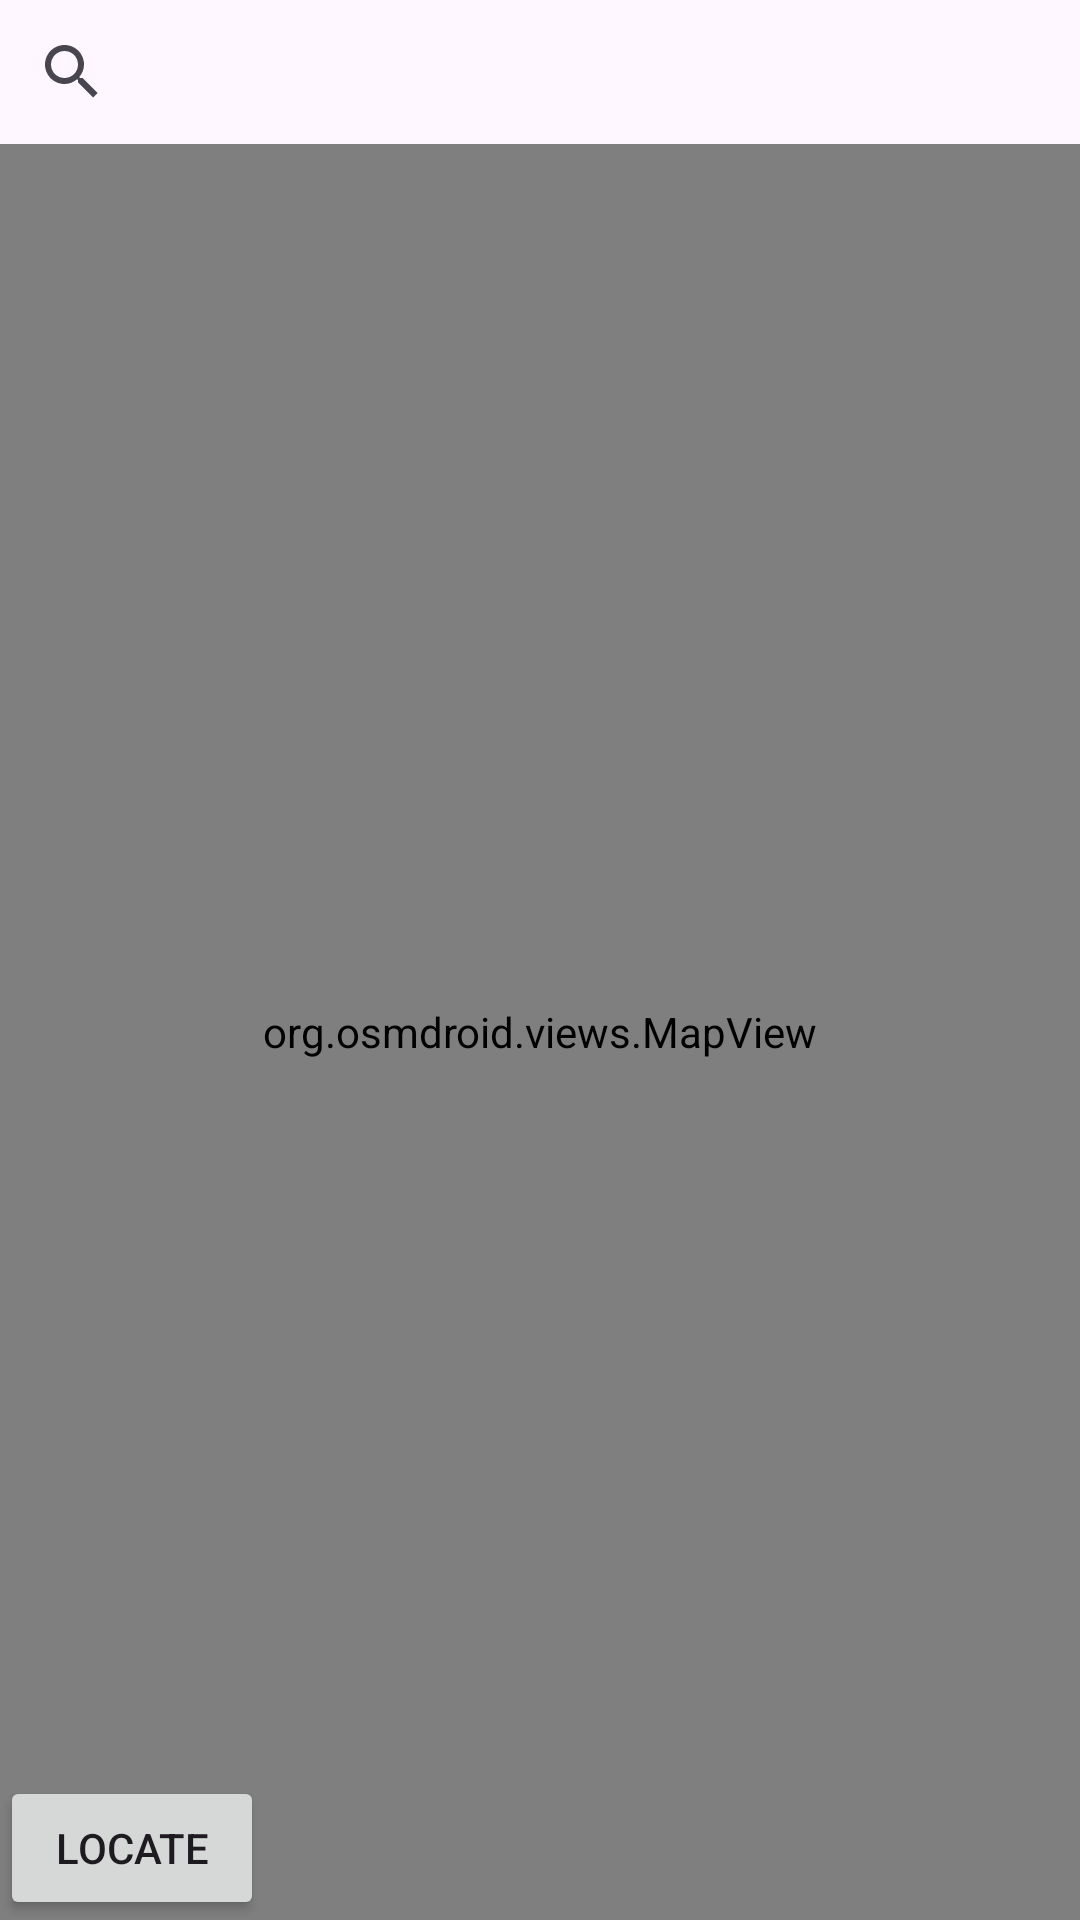

Android layout source for this screen:
<!-- AndroidManifest.xml: application theme Theme.EE4213_Group_Project -->
<!-- res/layout/fragment_map.xml -->
<?xml version="1.0" encoding="utf-8"?>
<androidx.constraintlayout.widget.ConstraintLayout xmlns:android="http://schemas.android.com/apk/res/android"
    xmlns:app="http://schemas.android.com/apk/res-auto"
    xmlns:tools="http://schemas.android.com/tools"
    android:layout_width="match_parent"
    android:layout_height="match_parent"
    tools:context=".Controller.MapFragment">

    <org.osmdroid.views.MapView
        android:id="@+id/osmmap"
        android:layout_width="match_parent"
        android:layout_height="0dp"
        app:layout_constraintBottom_toBottomOf="parent"
        app:layout_constraintEnd_toEndOf="parent"
        app:layout_constraintStart_toStartOf="parent"
        app:layout_constraintTop_toBottomOf="@+id/searchBar" >

    </org.osmdroid.views.MapView>

    <androidx.recyclerview.widget.RecyclerView
        android:id="@+id/searchResult"
        android:layout_width="match_parent"
        android:layout_height="100dp"
        app:layout_constraintEnd_toEndOf="parent"
        app:layout_constraintStart_toStartOf="parent"
        app:layout_constraintTop_toBottomOf="@+id/searchBar" />

    <SearchView
        android:id="@+id/searchBar"
        android:layout_width="match_parent"
        android:layout_height="wrap_content"
        app:layout_constraintBottom_toTopOf="@+id/osmmap"
        app:layout_constraintEnd_toEndOf="parent"
        app:layout_constraintStart_toStartOf="parent"
        app:layout_constraintTop_toTopOf="parent" >

    </SearchView>

    <Button
        android:id="@+id/myLocate"
        android:layout_width="wrap_content"
        android:layout_height="wrap_content"
        android:text="Locate"
        app:layout_constraintBottom_toBottomOf="parent"
        app:layout_constraintStart_toStartOf="parent" />

</androidx.constraintlayout.widget.ConstraintLayout>
<!-- resources referenced by this layout -->
<resources>
  <style name="Theme.EE4213_Group_Project" parent="Base.Theme.EE4213_Group_Project" />
  <style name="Base.Theme.EE4213_Group_Project" parent="Theme.Material3.DayNight.NoActionBar">
          
          
      </style>
</resources>
